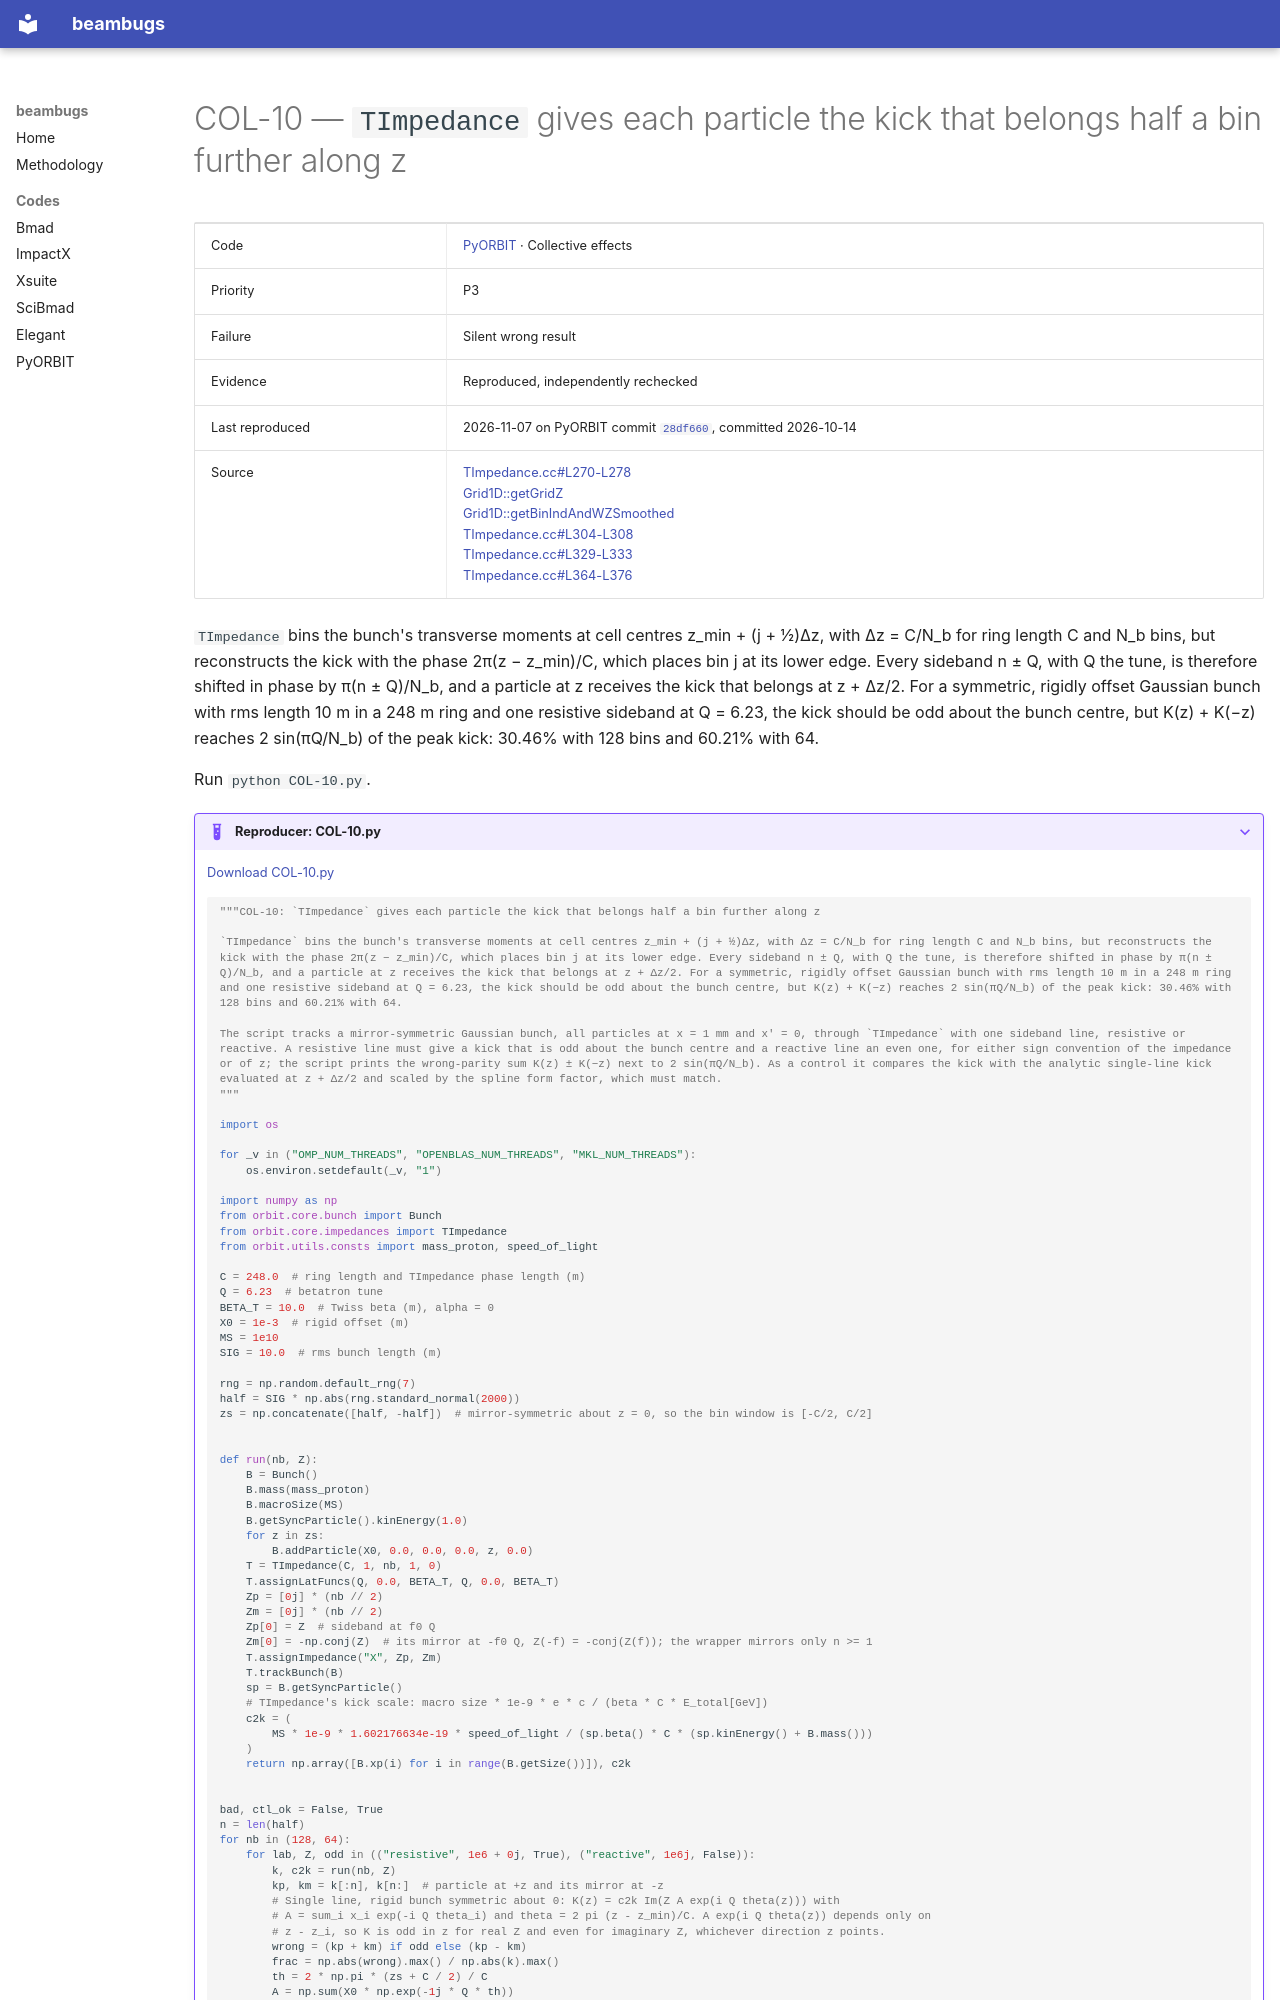

repository: nikitakuklev/beambugs · page: pyorbit/COL-10/index.html · generator: mkdocs

---
title: "COL-10: TImpedance gives each particle the kick that belongs half a bin further along z"
hide:
  - toc
---

# COL-10 — `TImpedance` gives each particle the kick that belongs half a bin further along z

| | |
|---|---|
| Code | [PyORBIT](../index.md) · Collective effects |
| Priority | P3 |
| Failure | Silent wrong result |
| Evidence | Reproduced, independently rechecked |
| Last reproduced | 2026-11-07 on PyORBIT commit [`28df660`](https://github.com/PyORBIT-Collaboration/PyORBIT3/commit/28df66018aeb), committed 2026-10-14 |
| Source | [TImpedance.cc#L270-L278](https://github.com/PyORBIT-Collaboration/PyORBIT3/blob/28df66018aebe4e2b780b9747f4a2d7b8430a5c0/src/orbit/Impedances/TImpedance.cc#L270-L278)<br>[Grid1D::getGridZ](https://github.com/PyORBIT-Collaboration/PyORBIT3/blob/28df66018aebe4e2b780b9747f4a2d7b8430a5c0/src/spacecharge/Grid1D.cc#L132-L135)<br>[Grid1D::getBinIndAndWZSmoothed](https://github.com/PyORBIT-Collaboration/PyORBIT3/blob/28df66018aebe4e2b780b9747f4a2d7b8430a5c0/src/spacecharge/Grid1D.cc#L705-L733)<br>[TImpedance.cc#L304-L308](https://github.com/PyORBIT-Collaboration/PyORBIT3/blob/28df66018aebe4e2b780b9747f4a2d7b8430a5c0/src/orbit/Impedances/TImpedance.cc#L304-L308)<br>[TImpedance.cc#L329-L333](https://github.com/PyORBIT-Collaboration/PyORBIT3/blob/28df66018aebe4e2b780b9747f4a2d7b8430a5c0/src/orbit/Impedances/TImpedance.cc#L329-L333)<br>[TImpedance.cc#L364-L376](https://github.com/PyORBIT-Collaboration/PyORBIT3/blob/28df66018aebe4e2b780b9747f4a2d7b8430a5c0/src/orbit/Impedances/TImpedance.cc#L364-L376) |

`TImpedance` bins the bunch's transverse moments at cell centres z_min + (j + ½)Δz, with Δz = C/N_b for ring length C and N_b bins, but reconstructs the kick with the phase 2π(z − z_min)/C, which places bin j at its lower edge. Every sideband n ± Q, with Q the tune, is therefore shifted in phase by π(n ± Q)/N_b, and a particle at z receives the kick that belongs at z + Δz/2. For a symmetric, rigidly offset Gaussian bunch with rms length 10 m in a 248 m ring and one resistive sideband at Q = 6.23, the kick should be odd about the bunch centre, but K(z) + K(−z) reaches 2 sin(πQ/N_b) of the peak kick: 30.46% with 128 bins and 60.21% with 64.

Run `python COL-10.py`.

??? example "Reproducer: COL-10.py"

    [Download COL-10.py](COL-10.py)

    ```python
    """COL-10: `TImpedance` gives each particle the kick that belongs half a bin further along z

    `TImpedance` bins the bunch's transverse moments at cell centres z_min + (j + ½)Δz, with Δz = C/N_b for ring length C and N_b bins, but reconstructs the kick with the phase 2π(z − z_min)/C, which places bin j at its lower edge. Every sideband n ± Q, with Q the tune, is therefore shifted in phase by π(n ± Q)/N_b, and a particle at z receives the kick that belongs at z + Δz/2. For a symmetric, rigidly offset Gaussian bunch with rms length 10 m in a 248 m ring and one resistive sideband at Q = 6.23, the kick should be odd about the bunch centre, but K(z) + K(−z) reaches 2 sin(πQ/N_b) of the peak kick: 30.46% with 128 bins and 60.21% with 64.

    The script tracks a mirror-symmetric Gaussian bunch, all particles at x = 1 mm and x′ = 0, through `TImpedance` with one sideband line, resistive or reactive. A resistive line must give a kick that is odd about the bunch centre and a reactive line an even one, for either sign convention of the impedance or of z; the script prints the wrong-parity sum K(z) ± K(−z) next to 2 sin(πQ/N_b). As a control it compares the kick with the analytic single-line kick evaluated at z + Δz/2 and scaled by the spline form factor, which must match.
    """

    import os

    for _v in ("OMP_NUM_THREADS", "OPENBLAS_NUM_THREADS", "MKL_NUM_THREADS"):
        os.environ.setdefault(_v, "1")

    import numpy as np
    from orbit.core.bunch import Bunch
    from orbit.core.impedances import TImpedance
    from orbit.utils.consts import mass_proton, speed_of_light

    C = 248.0  # ring length and TImpedance phase length (m)
    Q = 6.23  # betatron tune
    BETA_T = 10.0  # Twiss beta (m), alpha = 0
    X0 = 1e-3  # rigid offset (m)
    MS = 1e10
    SIG = 10.0  # rms bunch length (m)

    rng = np.random.default_rng(7)
    half = SIG * np.abs(rng.standard_normal(2000))
    zs = np.concatenate([half, -half])  # mirror-symmetric about z = 0, so the bin window is [-C/2, C/2]


    def run(nb, Z):
        B = Bunch()
        B.mass(mass_proton)
        B.macroSize(MS)
        B.getSyncParticle().kinEnergy(1.0)
        for z in zs:
            B.addParticle(X0, 0.0, 0.0, 0.0, z, 0.0)
        T = TImpedance(C, 1, nb, 1, 0)
        T.assignLatFuncs(Q, 0.0, BETA_T, Q, 0.0, BETA_T)
        Zp = [0j] * (nb // 2)
        Zm = [0j] * (nb // 2)
        Zp[0] = Z  # sideband at f0 Q
        Zm[0] = -np.conj(Z)  # its mirror at -f0 Q, Z(-f) = -conj(Z(f)); the wrapper mirrors only n >= 1
        T.assignImpedance("X", Zp, Zm)
        T.trackBunch(B)
        sp = B.getSyncParticle()
        # TImpedance's kick scale: macro size * 1e-9 * e * c / (beta * C * E_total[GeV])
        c2k = (
            MS * 1e-9 * 1.602176634e-19 * speed_of_light / (sp.beta() * C * (sp.kinEnergy() + B.mass()))
        )
        return np.array([B.xp(i) for i in range(B.getSize())]), c2k
